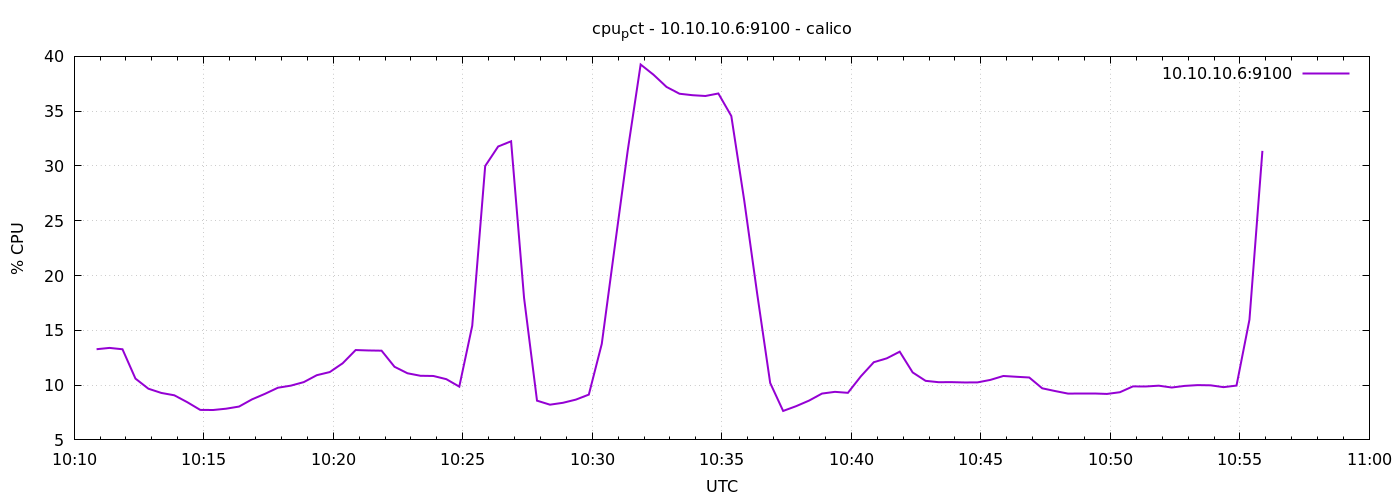

The data file committed next to this chart (first rows):
1776766252	13.276190476190974
1776766282	13.4
1776766312	13.27
1776766342	10.6
1776766372	9.671
1776766402	9.286
1776766432	9.071
1776766462	8.443
1776766492	7.738
1776766522	7.729
1776766552	7.848
1776766582	8.043
1776766612	8.7
1776766642	9.205
1776766672	9.762
1776766702	9.952
1776766732	10.28
1776766762	10.9
1776766792	11.19
1776766822	12
1776766852	13.2
1776766882	13.16
1776766912	13.14
1776766942	11.67
1776766972	11.08
1776767002	10.85
1776767032	10.83
1776767062	10.54
1776767092	9.862
1776767122	15.41
1776767152	30
1776767182	31.78
1776767212	32.25
1776767242	17.97
1776767272	8.581
1776767302	8.214
1776767332	8.386
1776767362	8.676
1776767392	9.133
1776767422	13.76
1776767452	22.61
1776767482	31.38
1776767512	39.26
1776767542	38.32
1776767572	37.21
1776767602	36.59
1776767632	36.46
1776767662	36.39
1776767692	36.61
1776767722	34.56
1776767752	26.83
1776767782	18.32
1776767812	10.2
1776767842	7.643
1776767872	8.076
1776767902	8.586
1776767932	9.229
1776767962	9.386
1776767992	9.295
1776768022	10.8
1776768052	12.09
... 30 more rows
